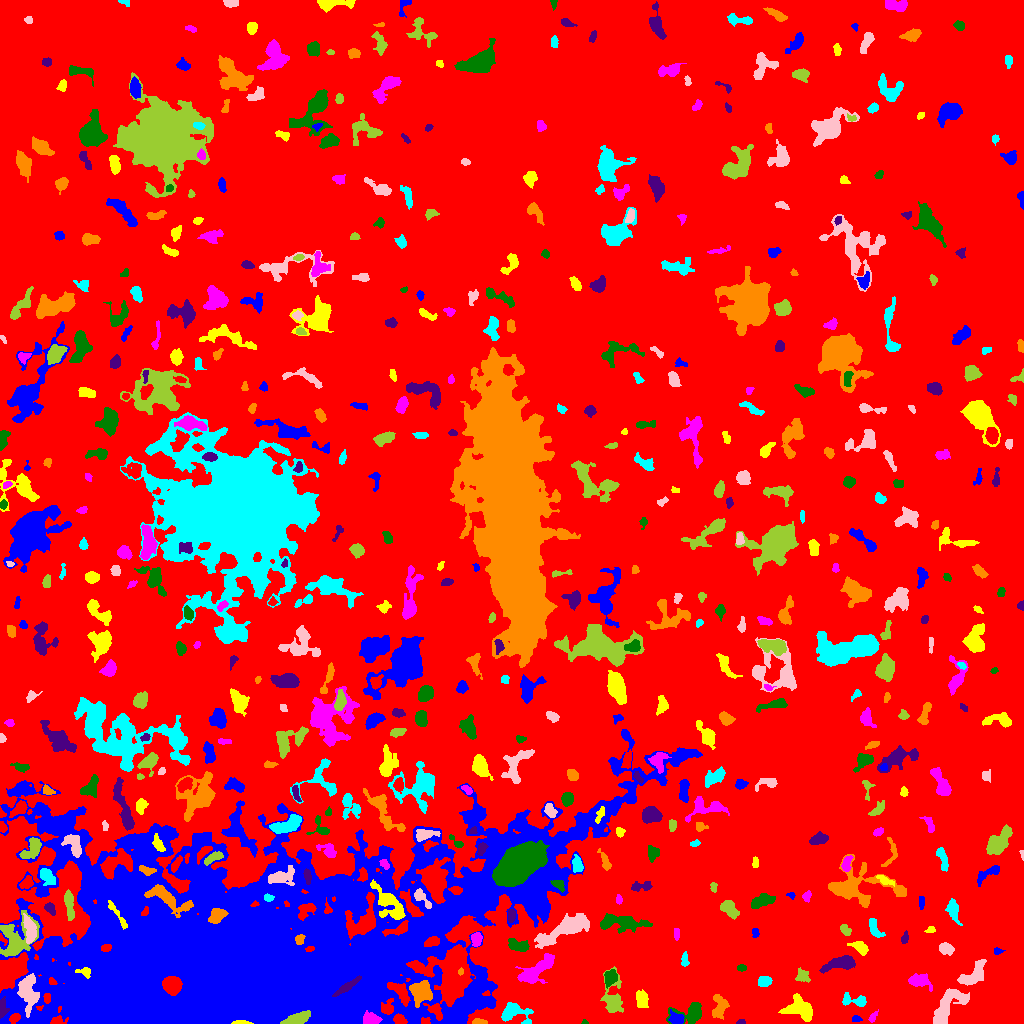

Source data for this figure (header and first rows):
ID, X, Y, A, B, theta, total_flux, mu_max, mu_median, mu_mean, R_fwhm, R_e, R10, R90, x_start, x_end, y_start, y_end, area, greylevel
0, 523.9, 524.5, 305.1, 276.1, -0.6552, 2169098, 22.0, 2.0, 2.71, 9.441, 244.6, 95.57, 390.2, 0, 1023, 0, 1023, 800405, 2.71
1, 856.2, 4.367, 2.289, 1.272, -0.01968, 98.0, 4.0, 1.0, 1.633, 2.985, 2.111, 0.7979, 3.432, 852, 862, 2, 8, 60, 8.633
2, 241.7, 0.8226, 4.368, 0.8757, -0.0223, 327.0, 12.0, 4.0, 4.739, 2.706, 2.326, 0.7979, 3.827, 231, 253, 0, 3, 69, 99.74
3, 371.1, 4.497, 4.37, 2.81, -0.1662, 883.0, 9.0, 5.0, 4.697, 5.726, 4.478, 1.784, 6.699, 363, 382, 0, 13, 188, 19.7
4, 584.9, 1.086, 1.424, 1.07, -0.1501, 35.0, 3.0, 1.0, 1.25, 1.693, 1.382, 0.5642, 2.394, 581, 588, 0, 4, 28, 8.25
5, 740.4, 1.056, 1.978, 0.9852, 0.06443, 71.0, 4.0, 1.5, 1.69, 2.585, 1.693, 0.5642, 2.706, 736, 745, 0, 4, 42, 8.69
6, 479.1, 1.462, 3.394, 1.318, -0.055, 312.0, 11.0, 3.0, 4.052, 2.585, 2.459, 0.9772, 4.068, 472, 487, 0, 5, 77, 11.05
7, 513.2, 11.13, 7.379, 4.597, -0.174, 1514, 11.0, 3.5, 4.114, 5.89, 5.441, 2.111, 8.849, 501, 533, 0, 21, 368, 10.11
8, 28.29, 31.99, 8.82, 4.191, -1.489, 2178, 11.0, 4.0, 4.296, 7.047, 6.794, 2.585, 10.72, 17, 39, 6, 50, 507, 16.3
9, 296.8, 4.297, 6.291, 2.394, 0.3333, 3625, 29.0, 13.0, 13.63, 6.232, 4.886, 2.034, 7.527, 280, 310, 0, 13, 266, 83.63
10, 557.5, 4.856, 3.533, 2.568, 1.524, 515.0, 9.0, 3.0, 3.323, 3.338, 3.478, 1.262, 5.836, 551, 564, 0, 15, 155, 9.323
11, 676.3, 4.857, 3.65, 2.32, -0.1862, 315.0, 4.0, 2.0, 1.994, 5.171, 3.523, 1.493, 5.441, 668, 684, 0, 14, 158, 10.99
12, 800.2, 13.94, 7.702, 5.209, -0.4055, 1678, 9.0, 3.0, 3.593, 6.817, 6.747, 2.646, 10.49, 778, 812, 2, 30, 467, 9.593
13, 872.6, 6.33, 3.231, 1.529, 0.9534, 109.0, 3.0, 1.0, 1.514, 3.338, 2.764, 0.9772, 4.26, 868, 878, 1, 14, 72, 8.514
14, 691.3, 10.03, 7.964, 4.652, 0.1429, 1758, 14.0, 4.0, 4.803, 5.262, 5.382, 2.034, 9.271, 666, 701, 0, 21, 366, 9.803
15, 2.41, 14.54, 4.839, 2.035, -1.564, 261.0, 5.0, 2.0, 1.948, 3.568, 3.385, 1.262, 5.441, 0, 9, 5, 27, 134, 14.95
16, 719.5, 17.01, 6.098, 3.704, 1.388, 653.0, 6.0, 2.0, 2.419, 6.129, 4.886, 1.871, 7.899, 712, 729, 4, 29, 270, 8.419
17, 854, 22.9, 7.404, 2.842, -0.1729, 480.0, 5.0, 2.0, 2.341, 5.262, 4.618, 1.871, 7.024, 842, 866, 17, 31, 205, 8.341
18, 946.9, 17.06, 11.63, 4.73, 0.9332, 2066, 9.0, 3.0, 3.398, 7.527, 7.632, 2.932, 11.83, 933, 969, 0, 35, 608, 9.398
19, 612.7, 22.78, 8.546, 4.125, -1.543, 1416, 12.0, 2.0, 3.332, 5.262, 5.202, 1.954, 9.339, 600, 623, 11, 57, 425, 9.332
20, 696.6, 33.06, 3.573, 1.557, 0.5191, 143.0, 5.0, 2.0, 2.043, 2.459, 2.706, 0.9772, 4.146, 691, 702, 28, 37, 70, 9.043
21, 468, 20.11, 15.5, 6.417, 0.8902, 5628, 15.0, 5.0, 4.963, 9.062, 10.12, 3.909, 15.92, 441, 494, 0, 57, 1134, 12.96
22, 642.1, 24.02, 4.21, 2.638, -1.381, 799.0, 9.0, 4.0, 4.056, 4.754, 4.184, 1.596, 6.652, 636, 648, 16, 34, 197, 10.06
23, 918.9, 42.92, 5.34, 3.088, -0.05404, 818.0, 7.0, 3.0, 3.195, 5.944, 4.754, 1.954, 7.506, 908, 932, 32, 50, 256, 9.195
24, 610.2, 46.31, 3.791, 2.686, 1.17, 895.0, 11.0, 4.0, 4.838, 4.918, 4.029, 1.596, 6.358, 604, 617, 35, 54, 185, 12.84
25, 347, 36.79, 6.964, 1.637, 0.5994, 1143, 14.0, 5.0, 5.658, 4.82, 4.184, 1.596, 6.747, 332, 361, 27, 48, 202, 74.66
26, 421, 30.52, 5.266, 5.154, -0.9615, 1588, 8.0, 4.0, 3.902, 8.387, 6.383, 2.646, 9.723, 409, 432, 16, 43, 407, 15.9
27, 764.1, 42.12, 3.127, 2.333, 0.09704, 791.0, 11.0, 5.0, 5.774, 4.652, 3.523, 1.493, 5.382, 758, 772, 37, 47, 137, 11.77
28, 973.5, 47.81, 7.861, 3.834, 0.6674, 1231, 9.0, 3.0, 3.257, 5.67, 5.726, 2.185, 9.167, 957, 986, 38, 64, 378, 9.257
29, 802.7, 46.93, 3.549, 2.882, -0.4117, 233.0, 3.0, 2.0, 1.564, 4.983, 3.827, 1.493, 5.863, 795, 810, 41, 56, 149, 8.564
30, 172.2, 38.32, 3.923, 3.679, -0.2904, 16030, 132.0, 43.5, 51.38, 5.863, 4.853, 1.954, 7.878, 162, 182, 28, 47, 312, 140.4
31, 438.1, 49.29, 3.498, 1.336, -1.455, 167.0, 5.0, 2.0, 2.227, 3.038, 2.706, 0.9772, 4.107, 435, 441, 41, 55, 75, 11.23
32, 85.54, 51.66, 2.954, 2.326, -0.2804, 171.0, 5.0, 1.0, 1.598, 2.932, 2.646, 0.9772, 4.406, 75, 90, 45, 56, 107, 21.6
33, 536.7, 53.68, 11.17, 3.897, 0.6581, 2116, 10.0, 3.5, 3.948, 8.078, 6.956, 2.764, 11.14, 515, 554, 40, 70, 536, 9.948
34, 742, 55.59, 2, 1.217, -0.03305, 58.0, 3.0, 1.0, 0.9355, 2.257, 1.871, 0.5642, 3.141, 737, 746, 52, 59, 62, 7.935
35, 840.4, 60.26, 7.959, 2.831, 0.2419, 1420, 10.0, 3.0, 3.923, 6.482, 5.47, 2.185, 9.027, 819, 855, 50, 68, 362, 9.923
36, 460.6, 51.73, 1.649, 1.331, 1.247, 80.0, 4.0, 2.0, 2.105, 2.764, 1.871, 0.5642, 2.985, 458, 463, 48, 56, 38, 10.11
37, 684.6, 62.56, 2.767, 1.421, 1.557, 71.0, 2.0, 1.0, 0.7634, 4.029, 2.326, 0.9772, 3.7, 681, 689, 57, 72, 93, 7.763
38, 946.3, 75.03, 3.603, 2.65, -0.3865, 434.0, 5.0, 3.0, 2.747, 5.171, 3.868, 1.596, 5.944, 939, 954, 68, 81, 158, 8.747
39, 15.23, 84.03, 10.55, 7.782, 1.209, 3174, 13.0, 4.0, 4.483, 6.979, 7.858, 2.985, 13.03, 0, 39, 67, 113, 708, 12.48
40, 584.3, 72.41, 2.34, 1.493, -1.128, 116.0, 4.0, 2.0, 2.231, 3.478, 2.326, 0.7979, 3.523, 581, 588, 68, 78, 52, 8.231
41, 996.8, 72.24, 1.849, 1.638, -1.036, 63.0, 2.0, 1.0, 1.086, 3.656, 2.185, 0.9772, 3.338, 994, 1005, 69, 76, 58, 9.086
42, 859.6, 76.64, 4.09, 2.274, -0.5825, 426.0, 7.0, 2.0, 2.434, 3.949, 3.568, 1.382, 5.809, 847, 868, 68, 82, 175, 9.434
43, 476.2, 84.44, 3.225, 2.207, 1.487, 630.0, 11.0, 4.0, 4.632, 3.989, 3.385, 1.262, 5.352, 471, 482, 77, 91, 136, 12.63
44, 519, 77.45, 5.101, 2.214, -0.2156, 835.0, 11.0, 3.0, 3.83, 4.886, 3.989, 1.493, 6.358, 508, 529, 72, 85, 218, 10.83
45, 904.9, 85.55, 2.989, 1.545, 1.331, 95.0, 3.0, 1.0, 1.234, 3.038, 2.646, 0.9772, 4.107, 901, 908, 80, 93, 77, 8.234
46, 299.5, 83.82, 2.553, 2.087, 1.401, 237.0, 5.0, 3.0, 2.693, 3.989, 2.985, 1.128, 4.442, 295, 305, 79, 89, 88, 21.69
47, 873.8, 96.04, 5.131, 2.292, -1.174, 651.0, 8.0, 3.0, 3.678, 5.171, 3.949, 1.693, 6.155, 869, 885, 86, 105, 177, 9.678
48, 563.8, 93.5, 14.28, 3.969, 0.4755, 2386, 10.0, 2.0, 2.968, 7.442, 7.818, 2.877, 13.18, 534, 589, 75, 110, 804, 8.968
49, 844.8, 93.91, 2.8, 2.078, -0.9931, 163.0, 4.0, 2.0, 1.598, 4.26, 3.038, 1.128, 4.618, 840, 851, 88, 99, 102, 8.598
50, 988.2, 86.59, 1.935, 1.332, -1.107, 56.0, 2.0, 1.0, 0.9825, 3.478, 2.034, 0.7979, 3.192, 984, 991, 83, 91, 57, 7.982
51, 754.9, 91.18, 2.435, 1.484, -1.552, 72.0, 3.0, 1.0, 1.108, 2.585, 2.326, 0.9772, 3.656, 752, 759, 86, 95, 65, 8.108
52, 930.3, 93.25, 2.024, 1.235, 0.2139, 77.0, 3.0, 1.0, 1.305, 2.821, 1.954, 0.7979, 3.09, 924, 935, 91, 97, 59, 9.305
53, 676.5, 90.45, 2.958, 1.072, -0.0, 40.0, 1.0, 1.0, 0.5797, 3.568, 2.459, 0.9772, 3.338, 674, 679, 83, 95, 69, 7.58
54, 620.4, 100.8, 12.85, 3.638, -0.05023, 2394, 11.0, 4.0, 4.393, 6.91, 7.334, 2.764, 11.53, 600, 652, 90, 110, 545, 9.393
55, 511.5, 108.3, 3.278, 1.914, 1.448, 188.0, 5.0, 2.0, 1.899, 2.646, 3.09, 1.128, 4.82, 508, 515, 101, 114, 99, 10.9
56, 215.7, 107.5, 4.312, 3.084, 0.8804, 694.0, 9.0, 3.0, 3.183, 4.549, 4.26, 1.596, 6.723, 208, 228, 100, 115, 218, 25.18
57, 953.4, 113.7, 6.392, 2.601, -1.316, 406.0, 5.0, 2.0, 1.837, 4.068, 4.754, 1.871, 7.527, 945, 962, 98, 125, 221, 7.837
58, 29.51, 93.71, 7.11, 2.655, -1.402, 1267, 10.0, 5.0, 4.763, 6.77, 5.352, 2.111, 8.098, 23, 36, 80, 110, 266, 15.76
59, 729.8, 114, 5.297, 2.99, -0.7944, 733.0, 9.0, 3.0, 3.093, 3.868, 4.652, 1.596, 7.485, 720, 739, 104, 123, 237, 9.093
... 539 more rows
